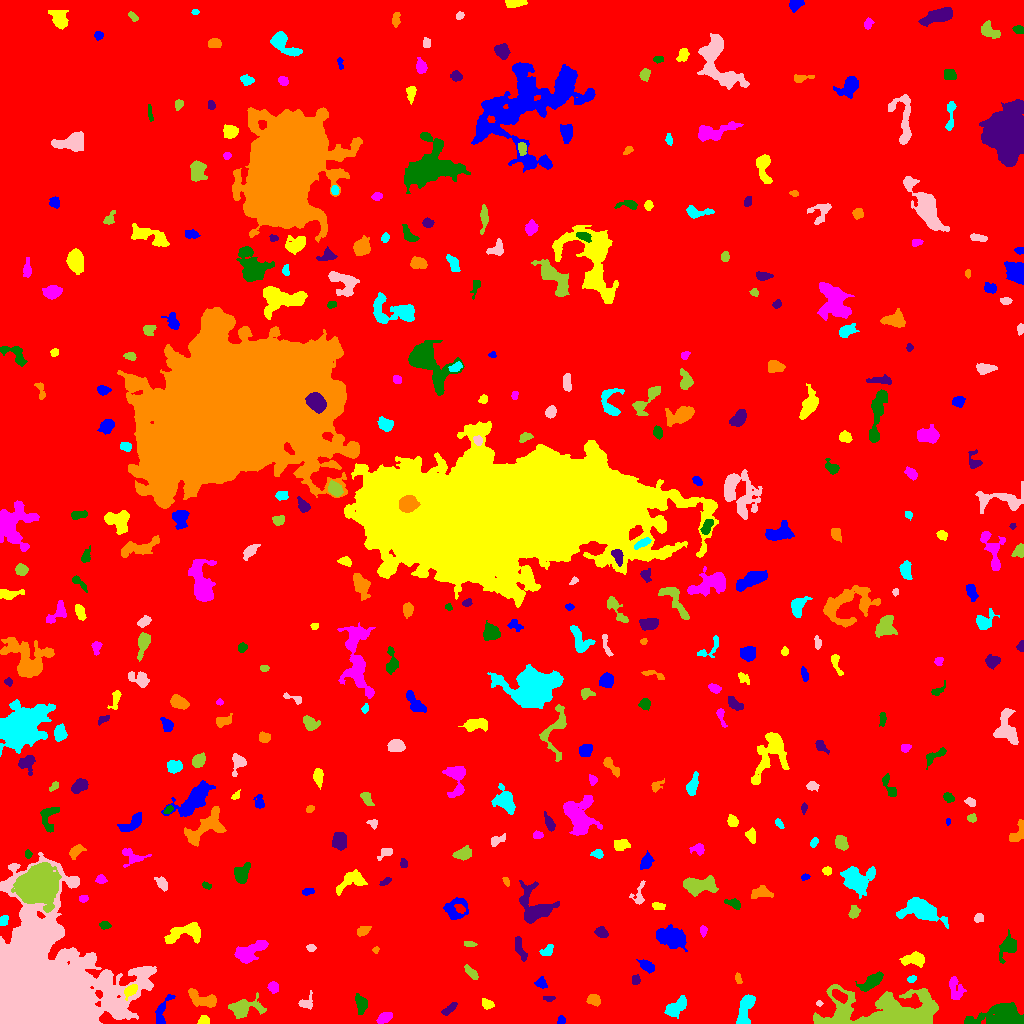

The table this chart was drawn from, first rows:
ID, X, Y, A, B, theta, total_flux, mu_max, mu_median, mu_mean, R_fwhm, R_e, R10, R90, x_start, x_end, y_start, y_end, area, greylevel
0, 514, 515.6, 299.2, 294.6, 0.9773, 2022985, 17.0, 2.0, 2.33, 43.5, 237.9, 89.86, 387.5, 0, 1023, 0, 1023, 868295, 2.33
1, 561.4, 3.397, 2.128, 1.74, 1.446, 174.0, 5.0, 3.0, 2.677, 3.241, 2.394, 0.9772, 3.742, 557, 565, 0, 8, 65, 8.677
2, 203.8, 2.651, 2.593, 2.103, 0.3312, 370.0, 9.0, 4.0, 4.022, 3.432, 2.821, 1.128, 4.406, 197, 209, 0, 8, 92, 10.02
3, 384.3, 5.624, 4.08, 2.313, 0.5063, 519.0, 6.0, 4.0, 3.507, 5.863, 4.068, 1.596, 6.05, 376, 392, 0, 11, 148, 8.507
4, 1004, 6.91, 10.79, 5.145, 0.04339, 7883, 30.0, 7.0, 9.613, 8.292, 7.378, 2.932, 12.72, 964, 1023, 0, 21, 820, 14.61
5, 449.7, 14.93, 4.701, 1.606, 0.687, 204.0, 4.0, 2.0, 1.686, 4.549, 3.29, 1.262, 5.232, 441, 457, 8, 21, 121, 7.686
6, 202.6, 24, 8.316, 3.198, -0.3148, 1550, 9.0, 5.0, 4.799, 7.356, 5.698, 2.326, 8.813, 188, 216, 16, 35, 323, 9.799
7, 675.4, 15.97, 6.448, 2.876, 0.6882, 906.0, 9.0, 3.0, 3.092, 4.514, 4.951, 1.784, 7.919, 664, 686, 5, 28, 293, 9.092
8, 819.1, 19.94, 1.632, 1.316, 0.02567, 99.0, 5.0, 3.0, 2.676, 2.523, 1.871, 0.5642, 2.932, 816, 823, 17, 23, 37, 8.676
9, 243.6, 14.63, 8.818, 4.322, 0.1415, 1817, 12.0, 4.0, 4.296, 6.077, 6.024, 2.326, 9.95, 228, 266, 5, 31, 423, 9.296
10, 838.9, 27.84, 4.108, 2.012, -0.5561, 463.0, 7.0, 3.0, 3.006, 4.184, 3.656, 1.493, 5.809, 832, 847, 20, 34, 154, 19.01
11, 161.9, 11.36, 9.162, 2.833, 1.213, 804.0, 9.0, 3.0, 3.573, 4.406, 4.853, 1.784, 7.506, 155, 175, 0, 29, 225, 8.573
12, 487, 19.3, 2.868, 2.161, -0.4304, 325.0, 7.0, 3.0, 2.955, 3.656, 3.141, 1.262, 4.886, 482, 494, 14, 25, 110, 9.955
13, 955.1, 35.94, 6.481, 3.052, -1.35, 409.0, 6.0, 1.0, 1.663, 4.406, 4.068, 1.493, 7.225, 949, 966, 24, 47, 246, 7.663
14, 360.7, 19.46, 4.511, 2.598, -1.314, 523.0, 7.0, 3.0, 2.738, 4.146, 4.146, 1.596, 6.555, 355, 367, 9, 30, 191, 11.74
15, 548.8, 25.02, 2.892, 1.307, 0.01814, 231.0, 7.0, 3.0, 3.726, 3.038, 2.459, 0.9772, 3.868, 543, 555, 22, 27, 62, 9.726
16, 593.6, 23.88, 3.083, 2.385, -0.3737, 420.0, 7.0, 3.0, 3.043, 4.184, 3.432, 1.382, 5.441, 586, 600, 17, 29, 138, 9.043
17, 745.7, 15.94, 9.016, 3.196, 1.256, 1424, 11.0, 3.0, 4.023, 5.323, 5.557, 2.111, 9.184, 736, 755, 0, 29, 354, 9.023
18, 305.8, 20.7, 3.777, 2.747, 0.407, 260.0, 5.0, 2.0, 1.884, 3.909, 3.432, 1.382, 5.352, 298, 312, 14, 33, 138, 7.884
19, 886, 9.722, 28.64, 9.137, -0.0306, 25446, 51.0, 7.0, 10.15, 7.979, 12.96, 4.297, 23.8, 813, 938, 0, 39, 2508, 14.15
20, 431.5, 43.21, 3.367, 2.169, 1.334, 358.0, 5.0, 3.0, 2.864, 4.754, 3.478, 1.493, 5.382, 427, 436, 36, 51, 125, 8.864
21, 541.2, 40.63, 2.613, 2.413, -1.24, 359.0, 9.0, 3.0, 3.324, 2.932, 2.932, 1.128, 4.918, 534, 547, 35, 47, 108, 9.324
22, 130.6, 33.12, 3.838, 2.173, 0.785, 570.0, 9.0, 4.0, 4.101, 4.297, 3.568, 1.382, 5.614, 124, 137, 23, 39, 139, 16.1
23, 273.6, 35.74, 2.979, 2.43, -1.214, 224.0, 4.0, 2.0, 2.018, 4.754, 3.29, 1.262, 5.232, 267, 278, 30, 42, 111, 8.018
24, 871.5, 41.73, 6.643, 2.665, 0.6173, 1137, 8.0, 4.0, 4.105, 6.933, 5.202, 2.111, 8.098, 855, 883, 32, 52, 277, 10.1
25, 635.7, 43.61, 2.31, 2.03, 1.418, 254.0, 6.0, 3.0, 3.175, 4.068, 2.821, 1.128, 4.297, 632, 640, 39, 49, 80, 9.175
26, 737.9, 45.01, 2.848, 1.48, -1.297, 304.0, 9.0, 4.0, 4.606, 3.141, 2.585, 0.9772, 3.989, 735, 742, 40, 51, 66, 11.61
27, 911.6, 44.67, 2.189, 1.586, 0.3332, 168.0, 6.0, 3.0, 2.754, 3.192, 2.394, 0.7979, 3.7, 907, 916, 41, 48, 61, 10.75
28, 32.96, 27.01, 25.49, 23.7, 1.305, 436097, 251.0, 12.0, 37.77, 17.73, 20.84, 7.506, 40.92, 0, 156, 0, 171, 11545, 41.77
29, 471.1, 50.9, 4.284, 1.699, -0.7662, 345.0, 6.0, 3.0, 2.717, 4.618, 3.385, 1.262, 5.262, 464, 478, 44, 59, 127, 8.717
30, 356.6, 49.98, 13.46, 10.38, 1.529, 3929, 13.0, 3.0, 3.645, 5.863, 9.739, 3.338, 16.03, 333, 379, 8, 77, 1078, 8.645
31, 646.2, 57.71, 4.023, 2.177, -0.559, 492.0, 7.0, 3.0, 3.154, 4.406, 3.742, 1.493, 5.944, 636, 654, 50, 64, 156, 9.154
32, 914.4, 64.59, 5.437, 2.578, 0.1368, 1198, 13.0, 4.0, 4.625, 4.442, 4.37, 1.693, 7.291, 899, 924, 56, 72, 259, 10.63
33, 249, 71.38, 8.948, 3.679, 0.5113, 1860, 11.0, 4.0, 4.266, 5.412, 6.531, 2.326, 10.17, 234, 268, 60, 83, 436, 9.266
34, 1009, 77.11, 5.556, 3.537, 1.144, 825.0, 9.0, 2.0, 2.825, 4.478, 4.652, 1.784, 7.736, 999, 1016, 60, 94, 292, 8.825
35, 519.3, 76.13, 6.258, 1.94, -1.226, 311.0, 6.0, 1.0, 1.728, 3.038, 3.949, 1.262, 6.531, 515, 527, 62, 87, 180, 7.728
36, 375.8, 74.0, 1.591, 1.361, 0.9079, 146.0, 10.0, 3.0, 3.476, 2.034, 1.784, 0.5642, 2.932, 372, 379, 70, 77, 42, 12.48
37, 547.4, 73.13, 3.571, 2.13, 0.7088, 280.0, 6.0, 2.0, 2.373, 4.184, 3.338, 1.128, 5.078, 539, 553, 68, 79, 118, 8.373
38, 311.0, 75.25, 2.035, 1.817, 0.2099, 169.0, 6.0, 2.0, 2.6, 3.141, 2.459, 0.9772, 3.827, 306, 316, 72, 79, 65, 8.6
39, 469.8, 79.54, 3.279, 1.22, -0.1562, 138.0, 5.0, 2.0, 2.0, 3.038, 2.585, 0.9772, 3.989, 464, 477, 77, 82, 69, 8.0
40, 741.7, 74.61, 2.571, 1.812, 1.319, 215.0, 6.0, 2.0, 2.216, 3.432, 2.646, 0.9772, 4.26, 737, 746, 67, 79, 97, 10.22
41, 671.1, 85.16, 6.871, 4.201, -0.3459, 4115, 22.0, 7.0, 7.663, 6.676, 6.555, 2.459, 10.78, 656, 687, 72, 99, 537, 12.66
42, 186.3, 91.81, 10.02, 4.18, 0.265, 1836, 15.0, 3.0, 4.154, 4.184, 5.971, 2.034, 10.2, 164, 200, 80, 101, 442, 10.15
43, 702.8, 93.02, 2.238, 1.594, 1.496, 228.0, 8.0, 3.0, 3.211, 2.821, 2.257, 0.7979, 3.827, 700, 707, 86, 98, 71, 9.211
44, 105, 98.28, 2.637, 1.679, -0.08372, 179.0, 5.0, 2.0, 2.183, 3.192, 2.646, 0.9772, 4.184, 99, 111, 94, 102, 82, 10.18
45, 601.6, 91.23, 3.169, 2.268, -0.3777, 289.0, 5.0, 2.0, 2.294, 4.107, 3.385, 1.262, 5.352, 594, 608, 86, 97, 126, 8.294
46, 363.2, 92.53, 3.259, 2.139, 0.5225, 357.0, 6.0, 2.0, 3.025, 4.222, 3.29, 1.262, 5.323, 357, 371, 87, 97, 118, 11.03
47, 3.719, 102.9, 2.967, 1.962, 1.123, 313.0, 6.0, 4.0, 3.64, 4.583, 3.141, 1.262, 4.618, 0, 8, 98, 108, 86, 9.64
48, 979.1, 105.8, 2.289, 1.949, 0.2628, 179.0, 4.0, 2.0, 2.183, 3.949, 2.646, 1.128, 4.146, 974, 983, 101, 110, 82, 8.183
49, 854.1, 111.1, 3.16, 2.334, 1.169, 299.0, 5.0, 2.0, 2.513, 4.334, 3.29, 1.262, 5.109, 848, 860, 105, 118, 119, 10.51
50, 275, 107.8, 6.336, 1.701, 0.1042, 211.0, 4.0, 1.0, 1.611, 4.442, 3.241, 1.262, 5.323, 262, 284, 104, 114, 131, 7.611
51, 454.4, 114.1, 6.145, 5.317, 0.652, 1047, 8.0, 3.0, 3.222, 5.89, 5.67, 2.111, 9.08, 443, 468, 104, 126, 325, 8.222
52, 658.4, 117.2, 3.448, 1.724, -0.1285, 298.0, 5.0, 4.0, 3.239, 4.26, 3.192, 1.262, 4.787, 652, 665, 114, 121, 92, 8.239
53, 83.09, 124.8, 2.132, 1.528, 0.01455, 138.0, 5.0, 2.0, 2.123, 3.09, 2.326, 0.9772, 3.523, 79, 88, 121, 128, 65, 9.123
54, 733.5, 120.1, 3.85, 2.01, -0.3473, 281.0, 6.0, 2.0, 2.248, 3.785, 3.241, 1.128, 5.293, 724, 740, 114, 125, 125, 8.248
55, 534.6, 116.1, 10.22, 7.527, -0.9108, 2847, 12.0, 3.0, 4.168, 7.999, 7.674, 2.985, 12.68, 519, 559, 100, 143, 683, 9.168
56, 760.9, 131, 4.932, 2.769, 0.03548, 869.0, 9.0, 4.0, 4.26, 5.323, 4.406, 1.693, 6.91, 751, 773, 125, 138, 204, 9.26
57, 921.3, 113.1, 10.47, 4.961, -0.2408, 4594, 19.0, 6.0, 6.736, 6.887, 7.858, 2.932, 12.83, 896, 948, 95, 126, 682, 10.74
58, 638.6, 127.7, 6.21, 3.068, 1.367, 291.0, 5.0, 2.0, 1.865, 3.478, 3.742, 1.493, 6.129, 629, 645, 119, 143, 156, 8.865
59, 38.82, 138.5, 8.267, 7.474, 0.8881, 43682, 107.0, 17.0, 28.02, 9.641, 9.508, 3.7, 16.53, 11, 61, 111, 161, 1559, 40.02
... 353 more rows
